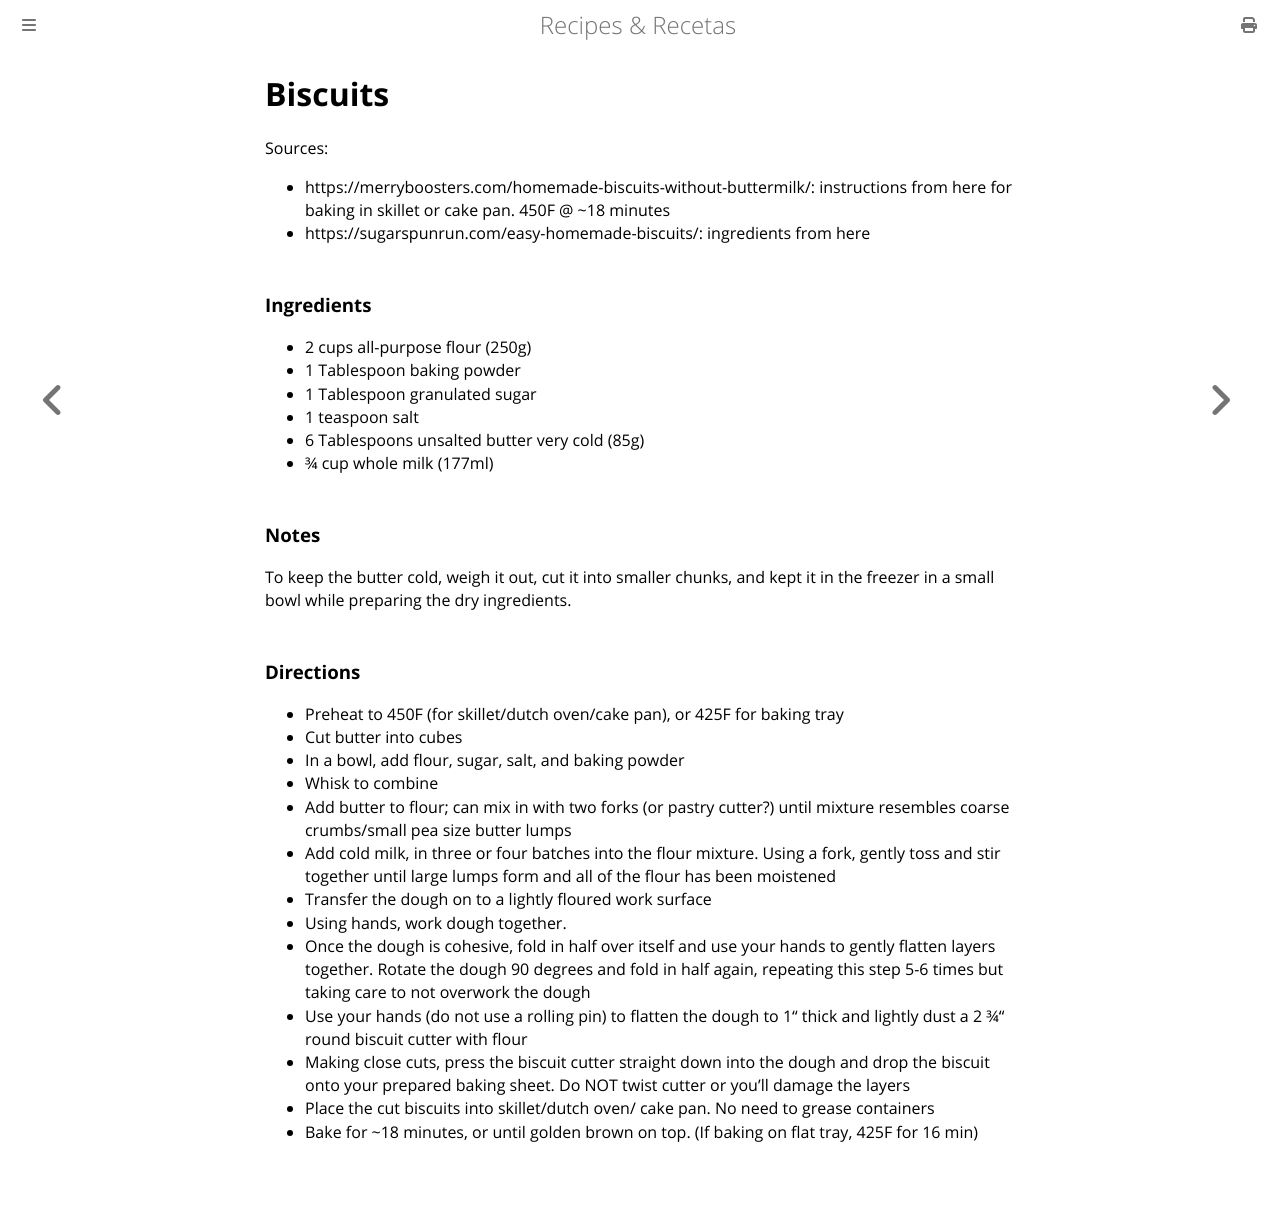

repository: nrxus/recipes · page: baked/biscuits.html · generator: mdbook

Biscuits
============================
Sources:
- https://merryboosters.com/homemade-biscuits-without-buttermilk/: instructions from here for baking in skillet or cake pan. 450F @ ~18 minutes
- https://sugarspunrun.com/easy-homemade-biscuits/: ingredients from here

### Ingredients

- 2 cups all-purpose flour (250g)
- 1 Tablespoon baking powder
- 1 Tablespoon granulated sugar
- 1 teaspoon salt
- 6 Tablespoons unsalted butter very cold (85g)
- ¾ cup whole milk (177ml)

### Notes

To keep the butter cold, weigh it out, cut it into smaller chunks, and kept it in the freezer in a small bowl while preparing the dry ingredients.

### Directions

- Preheat to 450F (for skillet/dutch oven/cake pan), or 425F for baking tray
- Cut butter into cubes
- In a bowl, add flour, sugar, salt, and baking powder
- Whisk to combine
- Add butter to flour; can mix in with two forks (or pastry cutter?) until mixture resembles coarse crumbs/small pea size butter lumps
- Add cold milk, in three or four batches into the flour mixture. Using a fork, gently toss and stir together until large lumps form and all of the flour has been moistened
- Transfer the dough on to a lightly floured work surface
- Using hands, work dough together. 
- Once the dough is cohesive, fold in half over itself and use your hands to gently flatten layers together. Rotate the dough 90 degrees and fold in half again, repeating this step 5-6 times but taking care to not overwork the dough
- Use your hands (do not use a rolling pin) to flatten the dough to 1" thick and lightly dust a 2 ¾" round biscuit cutter with flour
- Making close cuts, press the biscuit cutter straight down into the dough and drop the biscuit onto your prepared baking sheet. Do NOT twist cutter or you'll damage the layers
- Place the cut biscuits into skillet/dutch oven/ cake pan. No need to grease containers
- Bake for ~18 minutes, or until golden brown on top. (If baking on flat tray, 425F for 16 min)
